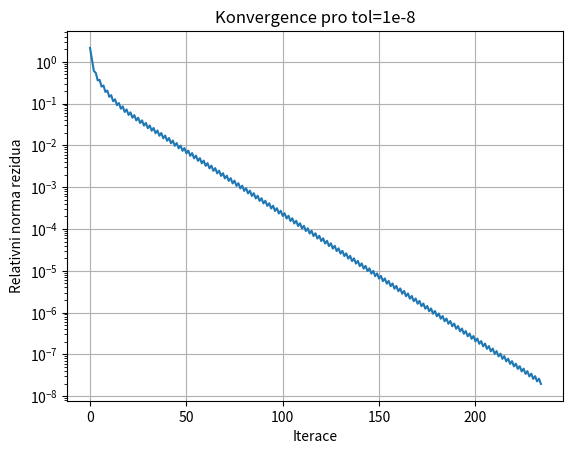

Write Python code to recreate this figure.
# Zavolejte tuto bunku, cimz vytvorime nahodnou symetrickou pozitivne definitni matici

import numpy as np

np.random.seed(42)  # Nastavíme seed pro generátor náhodných čísel, abychom vždy dostali stejnou matici

n = 10
U = np.triu(np.random.rand(n, n), 1)
d = 100 * np.random.rand(n, 1)
A = np.diag(d.flatten()) + U + U.T  # matice soustavy
b = np.random.rand(n, 1)            # vektor prave strany
x0 = np.zeros((n, 1))               # pocatecni odhad reseni

def steepest_descent(A, b, x0, tol, max_it):
    """
    Resi system Ax=b s SPD matici A.
    A: matice soustavy
    b: vektor prave strany
    x0: pocatecni odhad
    tol: relativni presnost
    max_it: maximalni pocet iteraci
    """

    # citac iteraci
    k = 0   

    # vektor pocatecniho rezidua
    x = x0
    r = r0 = b - A @ x

    # vytvorime pole, do ktereho budeme ukladat normy rezidua v jednotlivych iteracich
    # (pro vykreslení grafu v Příkladu 2)
    residuals = [np.linalg.norm(r)]

    # hlavni smycka
    while (np.sqrt(r.T @ A @ r) / np.sqrt(r0.T @ A @ r0) > tol) and k < max_it:
        # vypocet alpha_k
        # alpha = np.dot(r.T, r) / np.dot(np.dot(r.T, A), r)
        alpha = (r.T @ r) / ((r.T @ A) @ r)
        
        # vypocet x_{k+1}
        x = x + alpha * r

        # vypocet r_{k+1}
        # r = r - alpha * np.dot(A, r)
        r = b - np.dot(A, x)

        # navysime citac iteraci
        k += 1

        # ulozime reziduum
        residuals.append(np.linalg.norm(r))

    return x, k, residuals

# Zavolame vami upravenou funkci:
x, k, _ = steepest_descent(A, b, x0, 1e-12, 1000)

# Otestujeme, zda je reseni v poradku
x_python = np.linalg.solve(A, b)
n = np.linalg.norm(x - x_python)

if n < 1e-8:
    print("Vase funkce steepestDescent pravdepodobne pracuje spravne.\n")
else:
    print("Ve funkci steepestDescent nejspis chyba.\n")



# Priklad 2
# Pomoci metody steepest_descent() vyreste soustavu s ruznou presnosti.
# Zapiste pocty iteraci potrebne k dosazeni dane presnosti do tabulky:
x, k1, _ = steepest_descent(A, b, x0, 0.01, 2000)
x, k2, _ = steepest_descent(A, b, x0, 0.0001, 2000)
x, k3, residuals = steepest_descent(A, b, x0, 1e-8, 2000)

print("Pocty iteraci metody nejvetsiho spadu: ")
print([k1, k2, k3])

# Doplnte tabulku
# Metoda nejvetsiho spadu:
# tol = 0.01,   k =
# tol = 0.0001, k =
# tol = 1e-8,   k =

# Nakonec vykreslime graf normy rezidua v zavislosti na iteraci do 
# semilogaritmickeho grafu
import matplotlib.pyplot as plt
plt.semilogy(range(k3+1), residuals)
plt.xlabel('Iterace')
plt.ylabel('Relativni norma rezidua')
plt.title('Konvergence pro tol=1e-8')
plt.grid(True)
plt.show()
